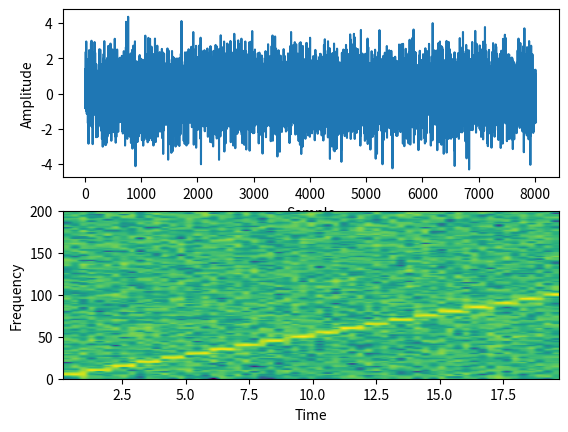

Write Python code to recreate this figure.

# import the libraries

import matplotlib.pyplot as plot

import numpy as np

 

# Define the list of frequencies
frequencies         = np.arange(5,105,5)

 

# Sampling Frequency

samplingFrequency   = 400

 

# Create two ndarrays

s1 = np.empty([0]) # For samples

s2 = np.empty([0]) # For signal

 

# Start Value of the sample

start   = 1

 

# Stop Value of the sample

stop    = samplingFrequency+1

 

for frequency in frequencies:

    sub1 = np.arange(start, stop, 1)

 

    # Signal - Sine wave with varying frequency + Noise

    sub2 = np.sin(2*np.pi*sub1*frequency*1/samplingFrequency)+np.random.randn(len(sub1))

  

    s1      = np.append(s1, sub1)

    s2      = np.append(s2, sub2)

   

    start   = stop+1

    stop    = start+samplingFrequency

 

# Plot the signal

plot.subplot(211)

plot.plot(s1,s2)

plot.xlabel('Sample')

plot.ylabel('Amplitude')

 

 

# Plot the spectrogram

plot.subplot(212)

powerSpectrum, freqenciesFound, time, imageAxis = plot.specgram(s2, Fs=samplingFrequency)

plot.xlabel('Time')

plot.ylabel('Frequency')

 

plot.show()   